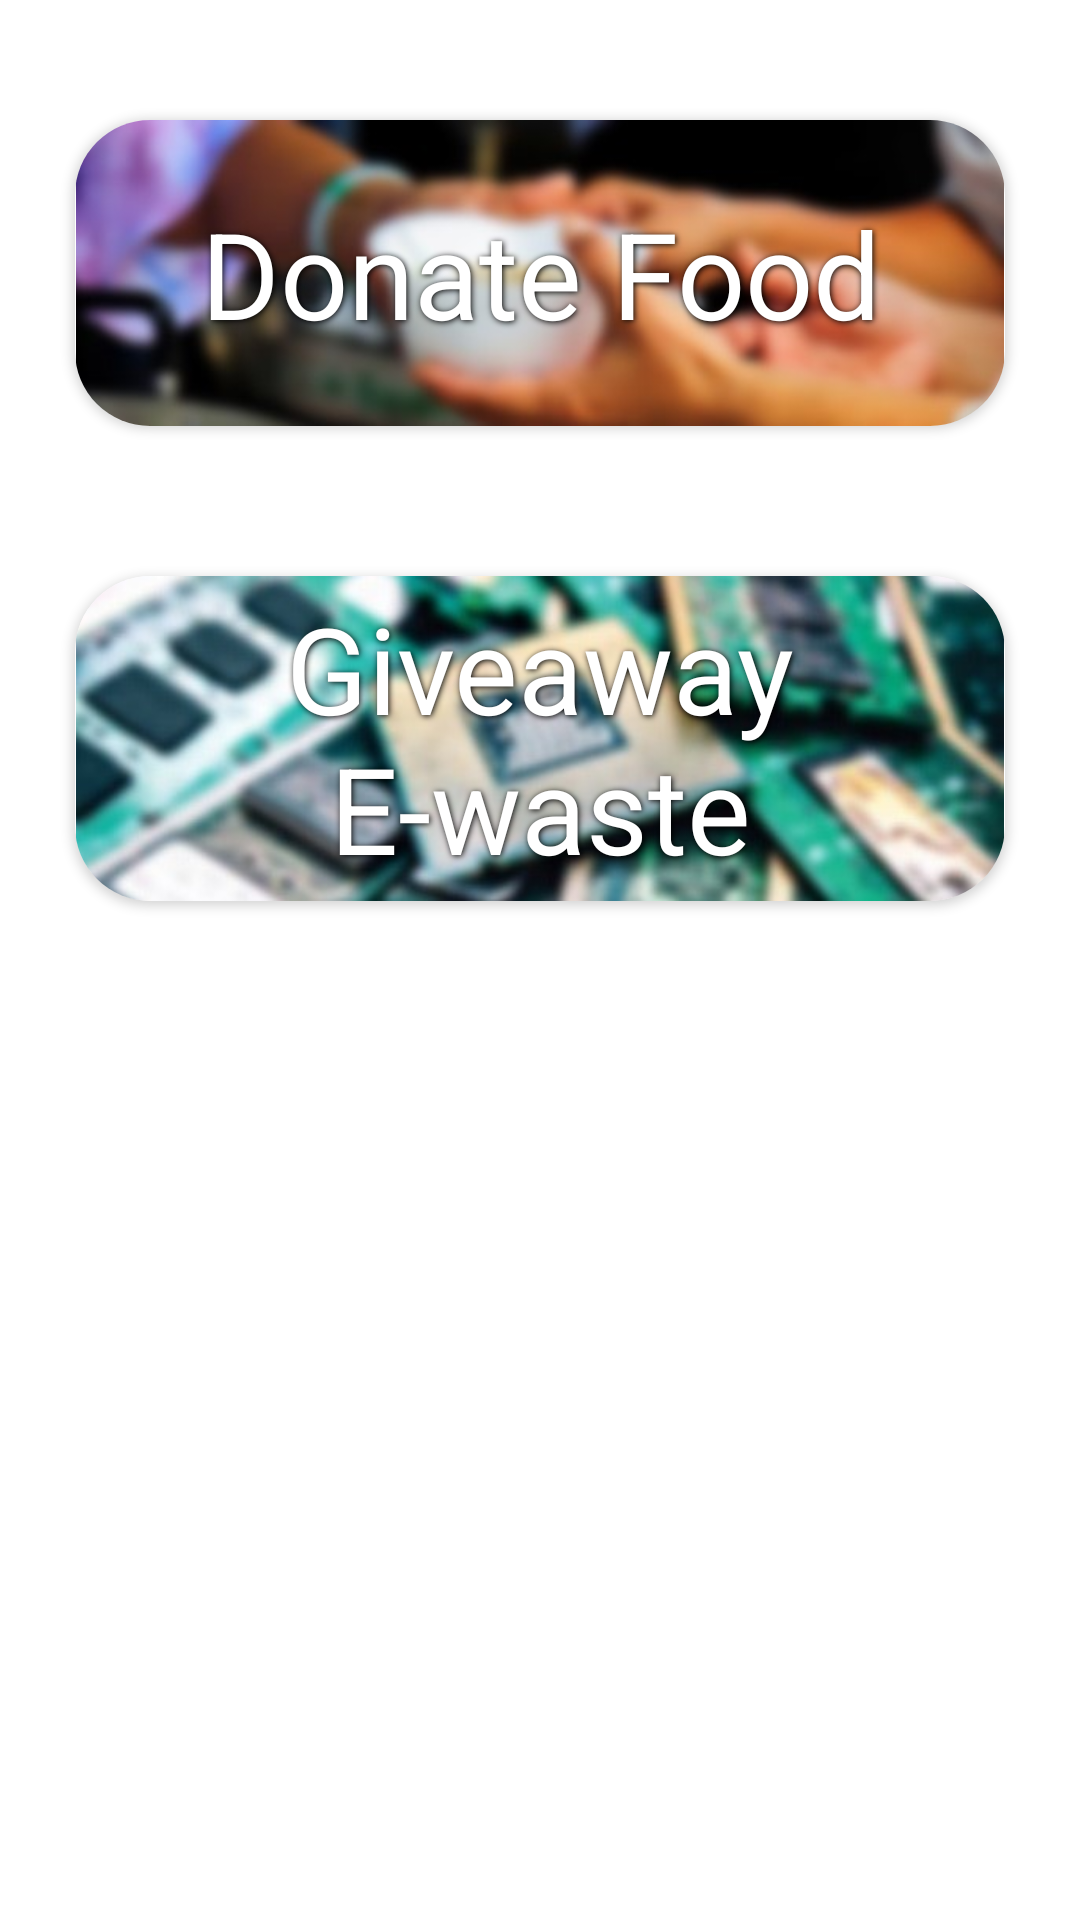

Produce the Android XML layout that renders to this screen, including the resource entries it uses.
<!-- AndroidManifest.xml: application theme Theme.Eleos -->
<!-- res/layout/activity_home.xml -->
<androidx.drawerlayout.widget.DrawerLayout xmlns:android="http://schemas.android.com/apk/res/android"
    xmlns:app="http://schemas.android.com/apk/res-auto"
    xmlns:tools="http://schemas.android.com/tools"
    android:id="@+id/drawer_layout"
    android:layout_width="match_parent"
    android:layout_height="match_parent"
    android:fitsSystemWindows="true"
    tools:openDrawer="start">

    <include
        layout="@layout/home_content"
        android:layout_width="match_parent"
        android:layout_height="match_parent" />

    <com.google.android.material.navigation.NavigationView
        android:id="@+id/nav_view"
        android:layout_width="wrap_content"
        android:layout_height="match_parent"
        android:layout_gravity="start"
        app:menu="@menu/menu_items" />

</androidx.drawerlayout.widget.DrawerLayout>
<!-- res/layout/home_content.xml (included above) -->
<?xml version="1.0" encoding="utf-8"?>
<androidx.constraintlayout.widget.ConstraintLayout
    xmlns:android="http://schemas.android.com/apk/res/android"
    xmlns:app="http://schemas.android.com/apk/res-auto"
    xmlns:tools="http://schemas.android.com/tools"
    android:layout_width="match_parent"
    android:layout_height="match_parent">

    <androidx.cardview.widget.CardView
        android:id="@+id/cv_donatefood"
        android:layout_width="match_parent"
        android:layout_height="wrap_content"
        android:layout_marginStart="25dp"
        android:layout_marginTop="40dp"
        android:layout_marginEnd="25dp"
        app:cardCornerRadius="25dp"
        app:layout_constraintEnd_toEndOf="parent"
        app:layout_constraintStart_toStartOf="parent"
        app:layout_constraintTop_toTopOf="parent">

        <ImageView
            android:id="@+id/imageView2"
            android:layout_width="match_parent"
            android:layout_height="wrap_content"
            android:adjustViewBounds="true"
            android:cropToPadding="false"
            app:srcCompat="@drawable/donate_food" />
        <TextView
            android:id="@+id/tv_7"
            android:layout_width="match_parent"
            android:layout_height="wrap_content"
            android:layout_gravity="clip_horizontal|center"
            android:gravity="center"
            android:shadowColor="#000000"
            android:shadowDx="1.2"
            android:shadowDy="1.2"
            android:shadowRadius="5"
            android:text="Donate Food"
            android:textColor="#FFFFFF"
            android:textSize="40sp" />
    </androidx.cardview.widget.CardView>

    <androidx.cardview.widget.CardView
        android:id="@+id/cv_ewaste"
        android:layout_width="match_parent"
        android:layout_height="wrap_content"
        android:layout_marginStart="25dp"
        android:layout_marginTop="50dp"
        android:layout_marginEnd="25dp"
        app:cardCornerRadius="25dp"
        app:layout_constraintEnd_toEndOf="parent"
        app:layout_constraintStart_toStartOf="parent"
        app:layout_constraintTop_toBottomOf="@+id/cv_donatefood">

        <ImageView
            android:id="@+id/imageView3"
            android:layout_width="match_parent"
            android:layout_height="wrap_content"
            android:adjustViewBounds="true"
            app:srcCompat="@drawable/ewaste"
            tools:layout_editor_absoluteX="0dp"
            tools:layout_editor_absoluteY="371dp" />

        <TextView
            android:id="@+id/textView6"
            android:layout_width="match_parent"
            android:layout_height="wrap_content"
            android:layout_gravity="clip_horizontal|center"
            android:gravity="center"
            android:shadowColor="#000000"
            android:shadowDx="1.2"
            android:shadowDy="1.2"
            android:shadowRadius="5"
            android:text="Giveaway E-waste"
            android:textColor="#ffffff"
            android:textSize="40sp" />
    </androidx.cardview.widget.CardView>

</androidx.constraintlayout.widget.ConstraintLayout>
<!-- resources referenced by this layout -->
<resources>
  <!-- drawable donate_food: jpg bitmap (drawable, 37601 bytes) -->
  <!-- drawable ewaste: jpg bitmap (drawable, 47858 bytes) -->
  <style name="Theme.Eleos" parent="Theme.MaterialComponents.DayNight.DarkActionBar">
          
          <item name="colorPrimary">@color/purple_500</item>
          <item name="colorPrimaryVariant">@color/purple_700</item>
          <item name="colorOnPrimary">@color/white</item>
          
          <item name="colorSecondary">@color/teal_200</item>
          <item name="colorSecondaryVariant">@color/teal_700</item>
          <item name="colorOnSecondary">@color/black</item>
          
          <item name="android:statusBarColor" tools:targetApi="l">?attr/colorPrimaryVariant</item>
          
      </style>
  <!-- not gathered from this repository: default colours our renderer supplied (Android Studio template values) -->
  <color name="purple_500">#FF6200EE</color>
  <color name="purple_700">#FF3700B3</color>
  <color name="teal_200">#FF03DAC5</color>
  <color name="teal_700">#FF018786</color>
  <color name="black">#FF000000</color>
  <color name="white">#FFFFFFFF</color>
</resources>
